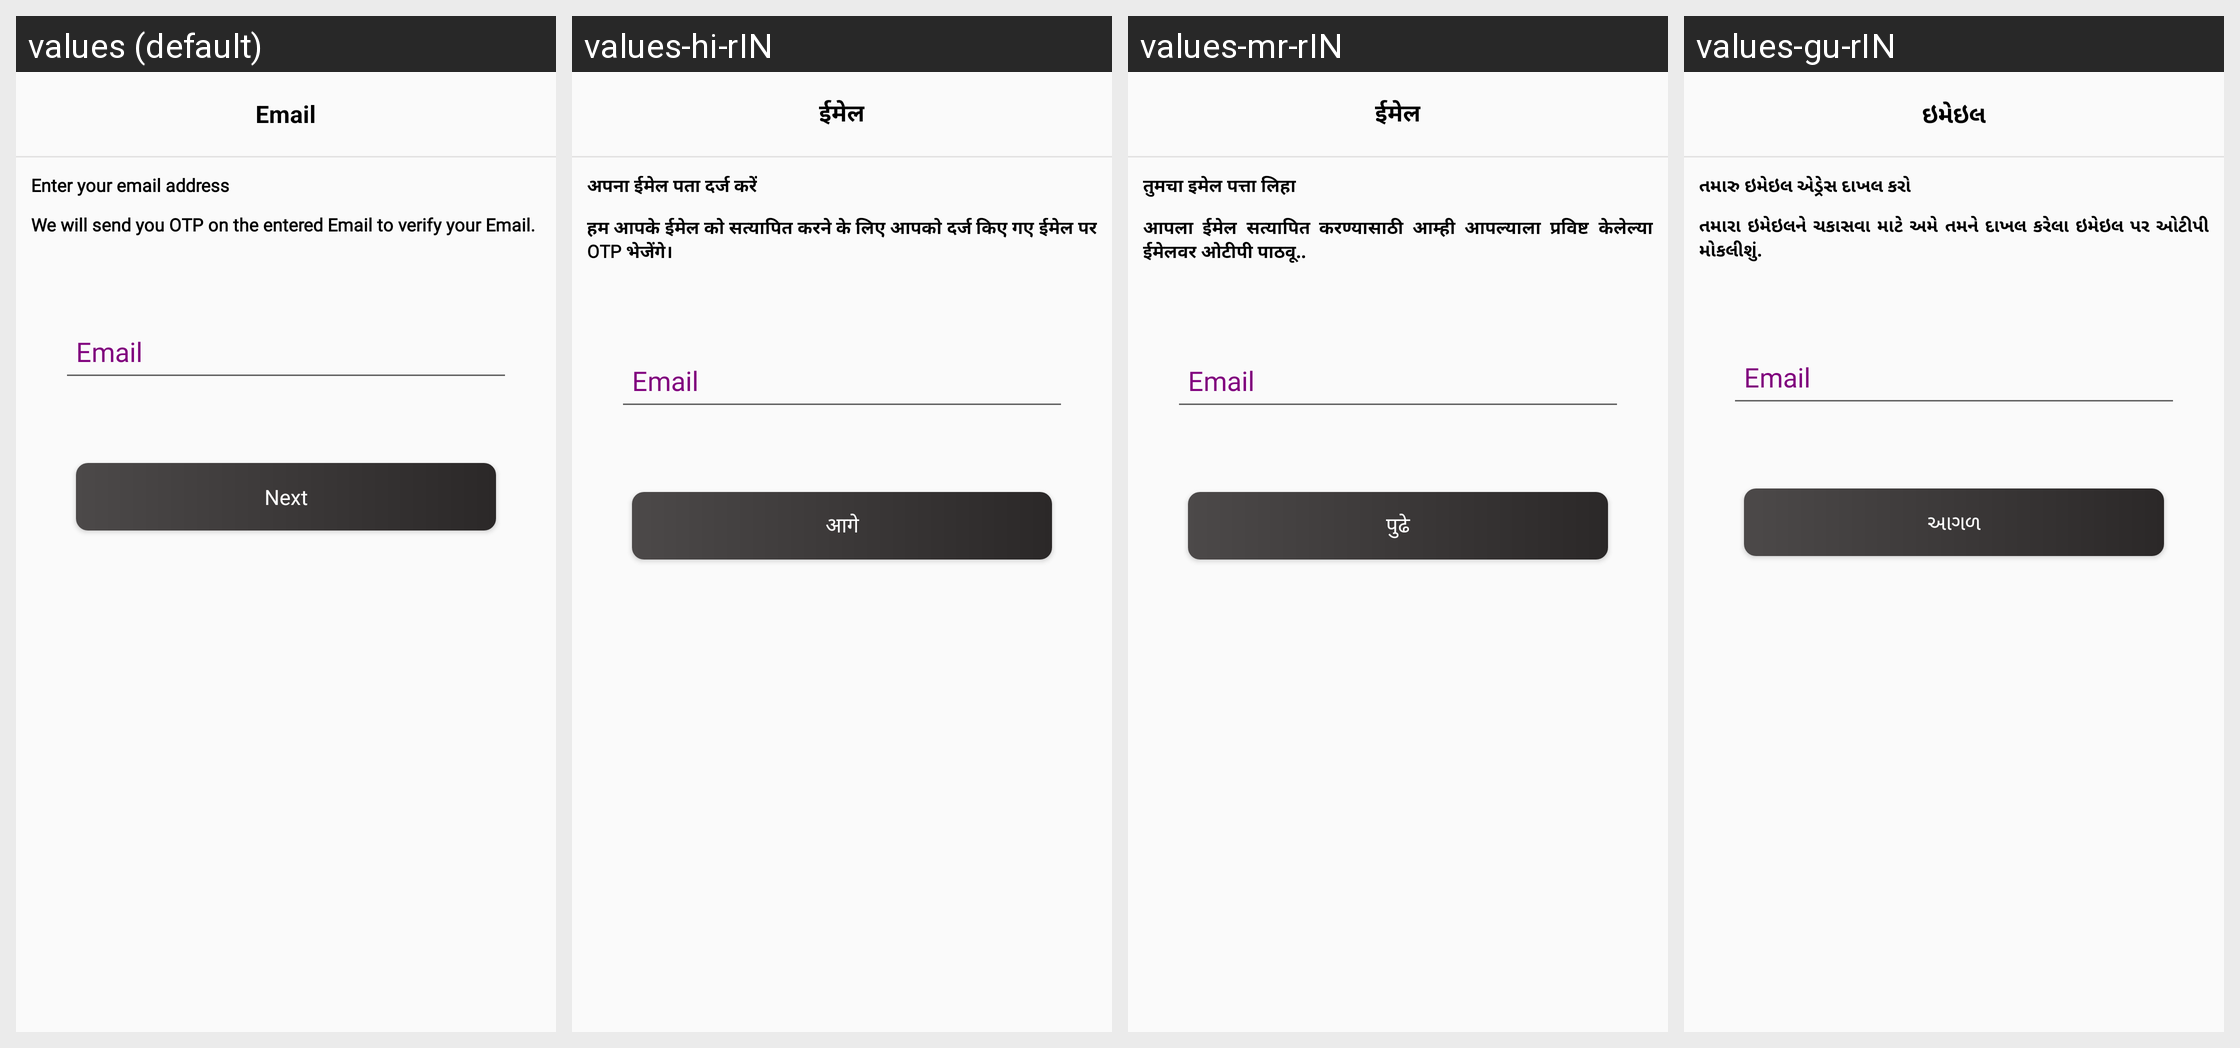

Here is an Android app screen in its default locale and in the app's own translations. Write out the translated-string differences for the strings that appear on this screen.
Android screen res/layout/activity_add_email.xml rendered under 4 locales, left to right: values (default), values-hi-rIN, values-mr-rIN, values-gu-rIN. Device: Nexus 5 (rendered at 1080×1920; each locale shown at half size, 540×960, under a caption strip naming it); theme AppTheme.
Strings drawn on this screen, with the default value and each locale's value (text and hints the layout hard-codes, and strings that could not be matched under every locale, appear in the picture but are not listed):

email
  values: Email
  values-hi-rIN: ईमेल
  values-mr-rIN: ईमेल
  values-gu-rIN: ઇમેઇલ

enter_your_email_address
  values: Enter your email address
  values-hi-rIN: अपना ईमेल पता दर्ज करें
  values-mr-rIN: तुमचा इमेल पत्ता लिहा
  values-gu-rIN: તમારુ ઇમેઇલ એડ્રેસ દાખલ કરો

we_will_send_you_otp_on_the_entered_email_to_verify_your_email
  values: We will send you OTP on the entered Email to verify your Email.
  values-hi-rIN: हम आपके ईमेल को सत्यापित करने के लिए आपको दर्ज किए गए ईमेल पर OTP भेजेंगे।
  values-mr-rIN: आपला ईमेल सत्यापित करण्यासाठी आम्ही आपल्याला प्रविष्ट केलेल्या ईमेलवर ओटीपी पाठवू..
  values-gu-rIN: તમારા ઇમેઇલને ચકાસવા માટે અમે તમને દાખલ કરેલા ઇમેઇલ પર ઓટીપી મોકલીશું.

next
  values: Next
  values-hi-rIN: आगे
  values-mr-rIN: पुढे
  values-gu-rIN: આગળ
